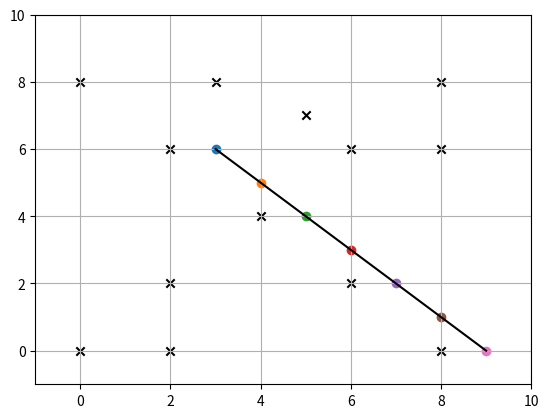

Write the Python code that produced this figure.
import math
import numpy as np
from matplotlib import pyplot as plt


def A_star_algorithm(area, start_point, finish_point, directions=8):
    """

    :param directions: 八邻域搜索or四邻域搜索
    :param area: 区域,01表示的地图,数组类型
    :param start_point: 起始点
    :param finish_point: 终点
    :return:
    """
    # Initialize
    start_point[-1] = area.shape[-1] - start_point[-1] - 1
    finish_point[-1] = area.shape[-1] - finish_point[-1] - 1
    cost = [[start_point, distance(start_point, finish_point), None]]
    dx = [0, 0, -1, 1, 1, 1, -1, -1]
    dy = [1, -1, 0, 0, 1, -1, 1, -1]
    iterable = 0
    path = []
    x = []
    y = []
    print("The process of searching is shown as follow:")
    while len(cost) is not 0:
        temp = cost[0][0]

        plt.scatter(temp[0], temp[1])
        path.append(cost[0])
        cost.pop(0)
        iterable += 1
        if distance(temp, finish_point) == 0:
            break
        print('Closed: ({}, {})'.format(temp[0], area.shape[1] - temp[1] - 1))
        for k in range(directions):
            if in_map(area, [temp[0] + dx[k], temp[1] + dy[k]]):
                if area[temp[0] + dx[k]][temp[1] + dy[k]] == 0 and is_in_list(list1=cost, key=[temp[0] + dx[k], temp[1] + dy[k]]) is False:
                    cost.append(
                        [[temp[0] + dx[k], temp[1] + dy[k]],
                         iterable + distance([temp[0] + dx[k], temp[1] + dy[k]], finish_point), temp])
        cost.sort(key=lambda d: d[1])
        print('Open:')
        for item in cost:
            print('({}, {})'.format(item[0][0], area.shape[1] - item[0][-1] - 1))
    point = finish_point
    while point is not None:
        for item in path:
            if point[0] == item[0][0] and point[1] == item[0][1]:
                x.append(point[0])
                y.append(point[1])
                point = item[-1]
                break
    plt.plot(x, y, 'black')
    print('Fail to find a path from {} to {}!'.format(start_point, finish_point))


def distance(pointA, pointB):
    total = 0
    for x, y in zip(pointA, pointB):
        total += math.fabs(x - y)
    return total


def in_map(area, point):
    for i, item in enumerate(point):
        if item > area.shape[i] - 1 or item < 0:
            return False
    return True


def set_maze(length, width, point_list):
    maze = np.zeros((length, width), dtype='int')
    for hind in point_list:
        maze[hind[0]][width - hind[1] - 1] = 1
    plt.figure()
    for item in point_list:
        plt.scatter(item[0], width - item[1] - 1, marker='x', c='black')
    return maze


def is_in_list(list1, key):
    for item in list1:
        if key[0] == item[0][0] and key[1] == item[0][1]:
            return True
    return False


if __name__ == '__main__':
    hinder = [[0, 1], [0, 9], [2, 3], [2, 7], [2, 9], [3, 1], [4, 5], [5, 2], [6, 3], [6, 7], [8, 1], [8, 3], [8, 9]]
    loc = set_maze(10, 10, hinder)
    start = [3, 3]
    finish = [9, 9]
    A_star_algorithm(area=loc, start_point=start, finish_point=finish)
    plt.xlim(-1, loc.shape[0])
    plt.ylim(-1, loc.shape[1])
    plt.axis(emit=False)
    plt.grid()
    plt.show()
